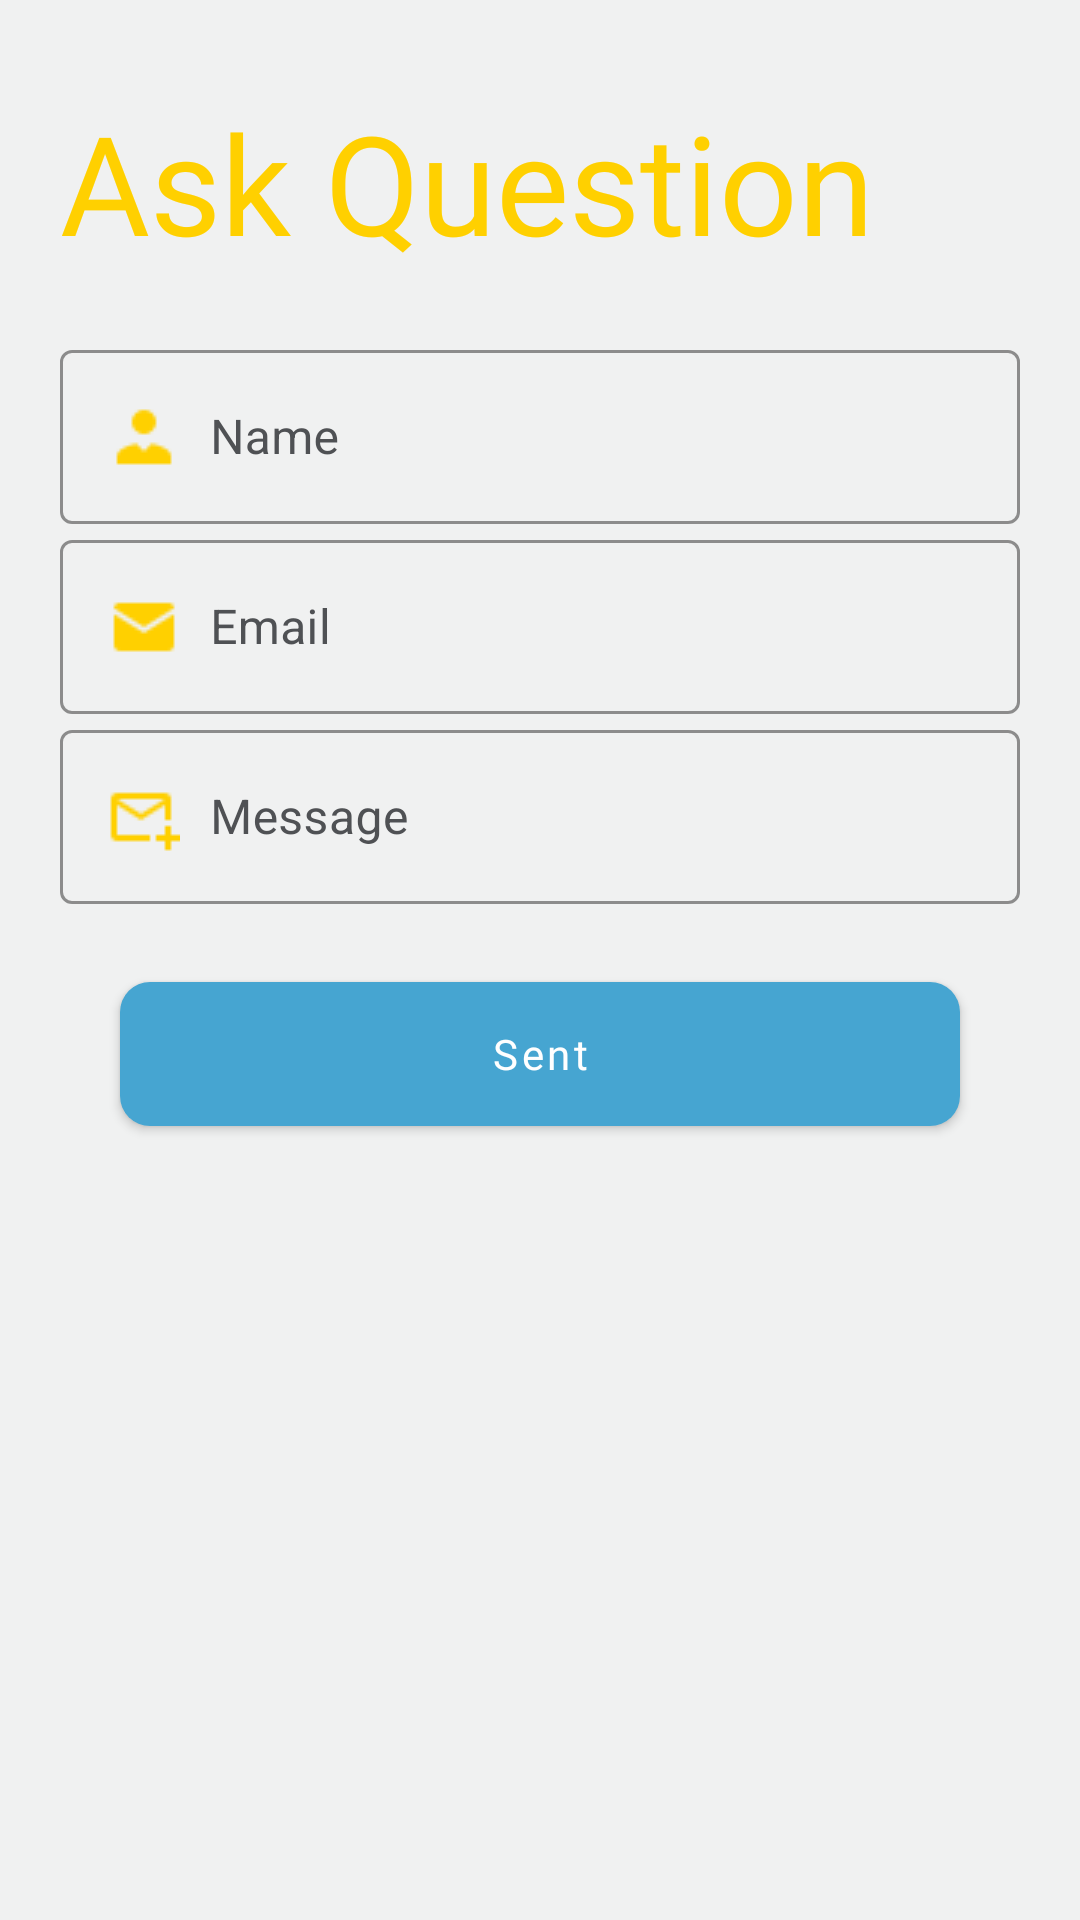

Produce the Android XML layout that renders to this screen, including the resource entries it uses.
<!-- AndroidManifest.xml: application theme CustomAppTheme -->
<!-- res/layout/fragment_write_question.xml -->
<?xml version="1.0" encoding="utf-8"?>
<layout xmlns:android="http://schemas.android.com/apk/res/android"
    xmlns:app="http://schemas.android.com/apk/res-auto"
    xmlns:tools="http://schemas.android.com/tools">

    <androidx.coordinatorlayout.widget.CoordinatorLayout
        android:layout_width="match_parent"
        android:layout_height="match_parent"
        android:background="@color/backgroundDesignColor"
        tools:context=".ui.help.WriteQuestionFragment">

        <LinearLayout
            android:layout_width="match_parent"
            android:layout_height="wrap_content"
            android:layout_marginTop="@dimen/margin_layout_top"
            android:layout_marginBottom="@dimen/margin_layout_bottom"
            android:orientation="vertical">

            <TextView
                android:layout_width="match_parent"
                android:layout_height="wrap_content"
                android:layout_marginStart="20dp"
                android:layout_marginEnd="20dp"
                android:ellipsize="end"
                android:fontFamily="@font/ru_eng_sriracha"
                android:maxLines="1"
                android:text="@string/ask_question"
                android:textColor="@color/textOrangeColor"
                android:textSize="46sp" />

            <LinearLayout
                android:layout_width="match_parent"
                android:layout_height="wrap_content"
                android:layout_marginStart="20dp"
                android:layout_marginTop="20dp"
                android:layout_marginEnd="20dp"
                android:orientation="vertical"
                app:layout_behavior="com.google.android.material.appbar.AppBarLayout$ScrollingViewBehavior">

                <com.google.android.material.textfield.TextInputLayout
                    android:id="@+id/textField"
                    style="@style/Widget.MaterialComponents.TextInputLayout.OutlinedBox"
                    android:layout_width="match_parent"
                    android:layout_height="wrap_content"
                    android:hint="@string/name"
                    android:textColorHint="@color/first_color"
                    app:boxStrokeColor="@color/background_color">

                    <com.google.android.material.textfield.TextInputEditText
                        android:id="@+id/user_name"
                        android:layout_width="match_parent"
                        android:layout_height="wrap_content"
                        android:drawableStart="@drawable/icons8_account_24px"
                        android:drawablePadding="10dp"
                        android:drawableTint="@color/textOrangeColor"
                        android:maxLines="1"
                        android:textColor="@color/buttonBlueColor" />

                </com.google.android.material.textfield.TextInputLayout>

                <com.google.android.material.textfield.TextInputLayout
                    android:id="@+id/emailField"
                    style="@style/Widget.MaterialComponents.TextInputLayout.OutlinedBox"
                    android:layout_width="match_parent"
                    android:layout_height="wrap_content"
                    android:hint="@string/email"
                    android:textColorHint="@color/first_color"
                    app:boxStrokeColor="@color/background_color">

                    <com.google.android.material.textfield.TextInputEditText
                        android:id="@+id/user_email"
                        android:layout_width="match_parent"
                        android:layout_height="wrap_content"
                        android:drawableStart="@drawable/email_24px"
                        android:drawablePadding="10dp"
                        android:drawableTint="@color/textOrangeColor"
                        android:maxLines="1"
                        android:textColor="@color/buttonBlueColor" />

                </com.google.android.material.textfield.TextInputLayout>

                <com.google.android.material.textfield.TextInputLayout
                    style="@style/Widget.MaterialComponents.TextInputLayout.OutlinedBox"
                    android:layout_width="match_parent"
                    android:layout_height="wrap_content"
                    android:hint="@string/message"
                    android:textColorHint="@color/first_color"
                    app:boxStrokeColor="@color/background_color">

                    <com.google.android.material.textfield.TextInputEditText
                        android:id="@+id/message"
                        android:layout_width="match_parent"
                        android:layout_height="wrap_content"
                        android:drawableStart="@drawable/icons8_new_message_24px_1"
                        android:drawablePadding="10dp"
                        android:drawableTint="@color/textOrangeColor"
                        android:maxLines="1"
                        android:textColor="@color/buttonBlueColor" />

                </com.google.android.material.textfield.TextInputLayout>

            </LinearLayout>

            <com.google.android.material.button.MaterialButton
                android:id="@+id/sent_question_btn"
                android:layout_width="match_parent"
                android:layout_height="60dp"
                android:fontFamily="@font/ru_eng_sriracha"
                app:cornerRadius="10dp"
                android:layout_marginTop="20dp"
                android:layout_marginStart="40dp"
                android:layout_marginEnd="40dp"
                android:textAllCaps="false"
                android:text="@string/sent"
                app:backgroundTint="@color/buttonBlueColor"/>

        </LinearLayout>

    </androidx.coordinatorlayout.widget.CoordinatorLayout>
</layout>
<!-- resources referenced by this layout -->
<resources>
  <color name="backgroundDesignColor">#F0F1F1</color>
  <color name="background_color">#f0f4fd</color>
  <color name="buttonBlueColor">#46A5D1</color>
  <color name="first_color">#4f5154</color>
  <color name="textOrangeColor">#FFD000</color>
  <dimen name="margin_layout_bottom">45dp</dimen>
  <dimen name="margin_layout_top">30dp</dimen>
  <!-- drawable email_24px: png bitmap (drawable-v24, 477 bytes) -->
  <!-- drawable icons8_account_24px: png bitmap (drawable-v24, 465 bytes) -->
  <!-- drawable icons8_new_message_24px_1: png bitmap (drawable, 483 bytes) -->
  <string name="ask_question">Ask Question</string>
  <string name="email">Email</string>
  <string name="message">Message</string>
  <string name="name">Name</string>
  <string name="sent">Sent</string>
  <style name="CustomAppTheme" parent="Theme.MaterialComponents.Light.NoActionBar">
          
          <item name="colorPrimary">@color/colorPrimary</item>
          <item name="colorPrimaryDark">@color/colorPrimaryDark</item>
          <item name="colorAccent">@color/colorAccent</item>
          <item name="bottomSheetDialogTheme">@style/AppBottomSheetDialogTheme</item>
          <item name="android:statusBarColor">#B301BCEF</item>
          <item name="android:textAppearanceButton">@style/TextAppearance.AppCompat.Button</item>
          <item name="colorControlNormal">@color/buttonBlueColor</item>
      </style>
  <color name="colorPrimary">#6200EE</color>
  <color name="colorPrimaryDark">#3700B3</color>
  <color name="colorAccent">#6C787A</color>
  <style name="AppBottomSheetDialogTheme" parent="Theme.Design.Light.BottomSheetDialog">
          <item name="bottomSheetStyle">@style/AppModalStyle</item>
      </style>
  <style name="AppModalStyle" parent="Widget.Design.BottomSheet.Modal">
          <item name="android:background">@drawable/bottom_sheet_round_top_corners</item>
      </style>
</resources>
